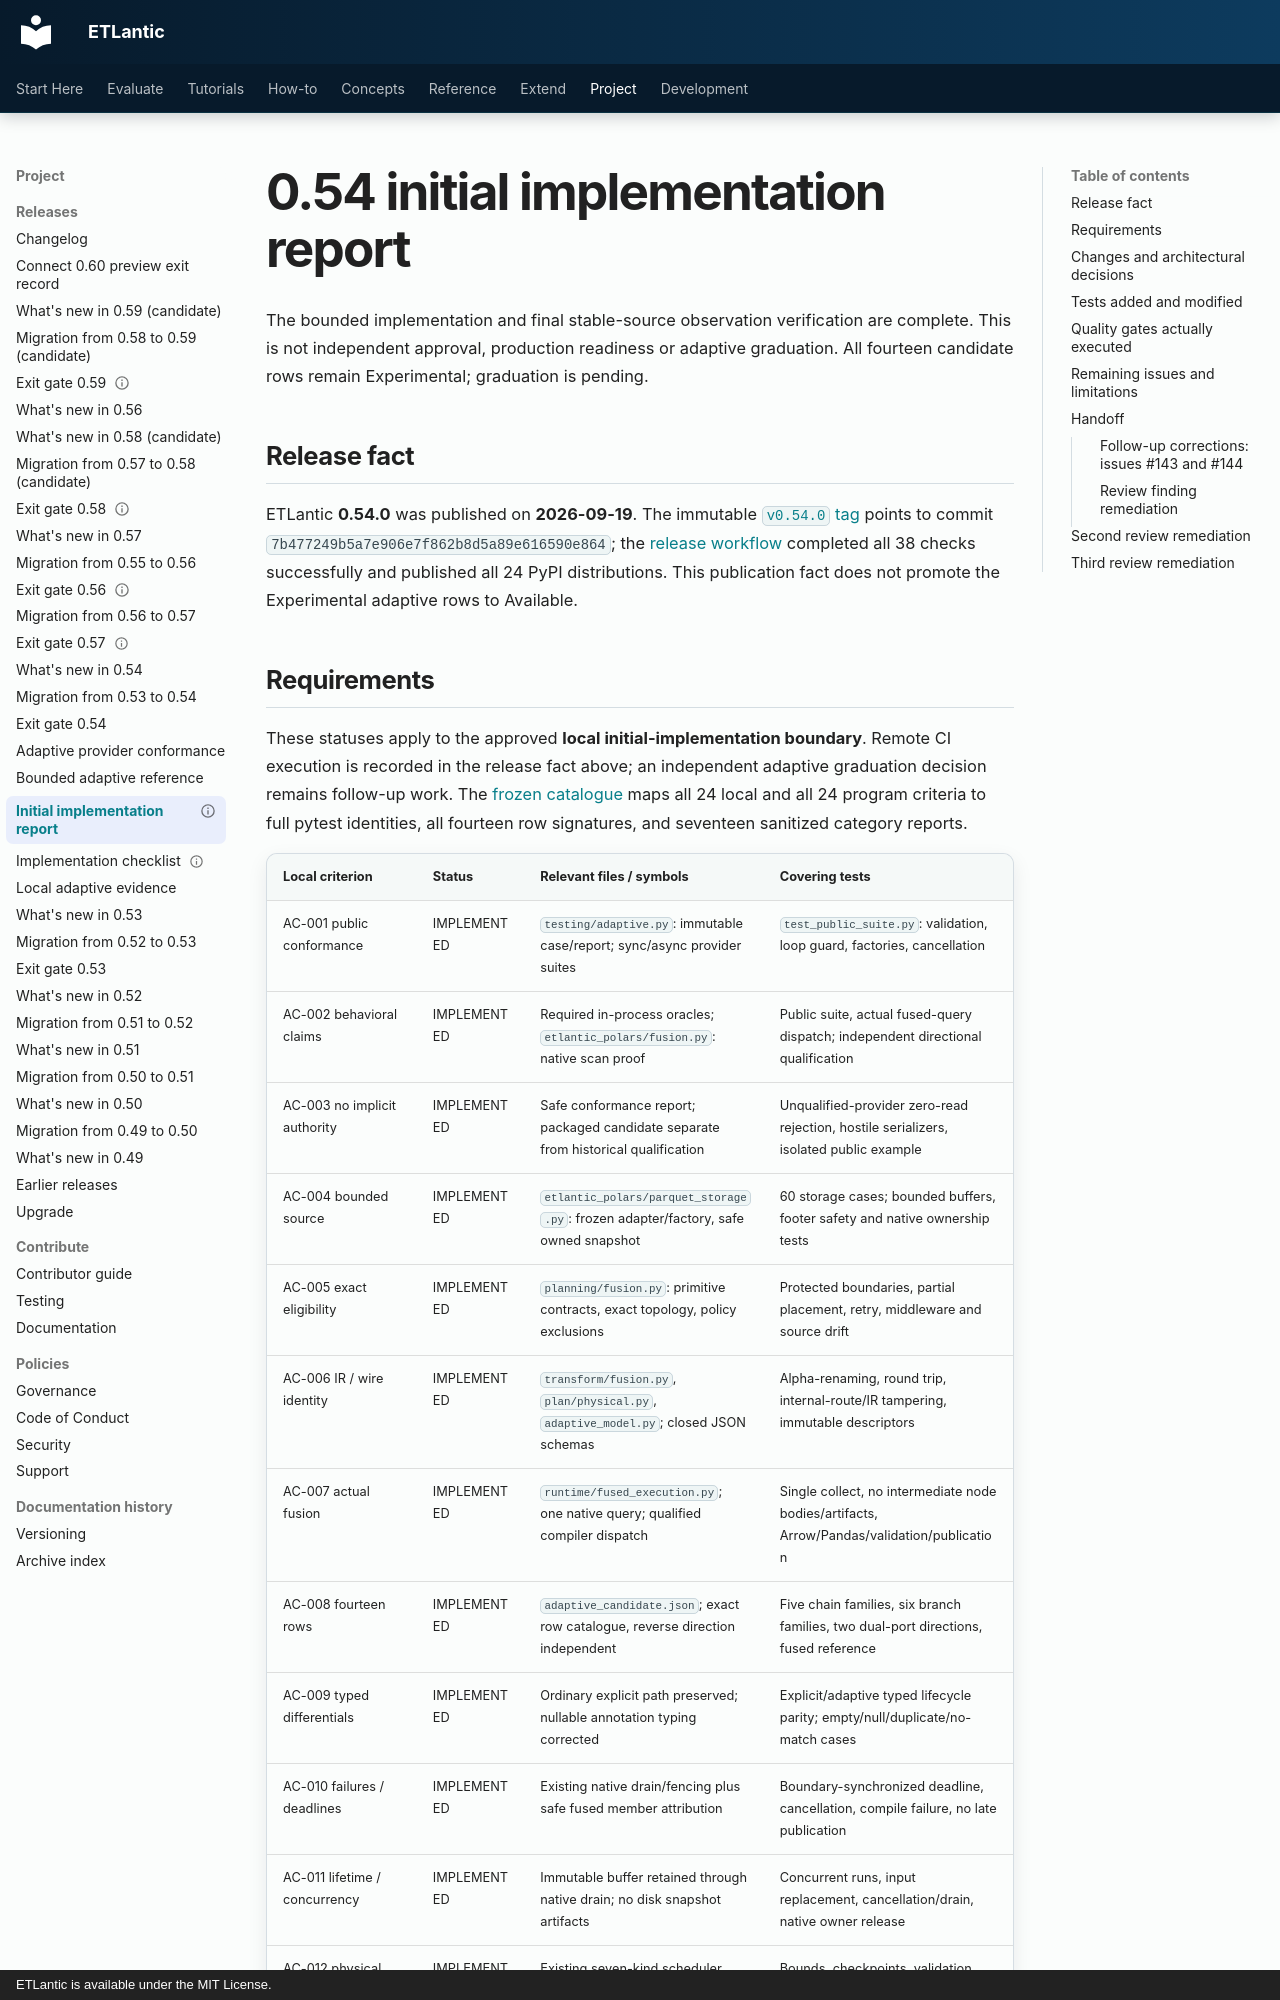

repository: eddiethedean/etlantic · page: 11_DEVELOPMENT/IMPLEMENTATION_REPORT_0_54/index.html · generator: mkdocs · copyright: ETLantic is available under the MIT License.

---
status: experimental
since: "0.54.0"
current_minor: "0.59"
audience: developer
---

# 0.54 initial implementation report

The bounded implementation and final stable-source observation verification are
complete. This is not independent approval, production readiness or adaptive
graduation. All fourteen candidate rows remain Experimental; graduation is
pending.

## Release fact

ETLantic **0.54.0** was published on **2026-09-19**. The immutable
[`v0.54.0` tag](https://github.com/eddiethedean/etlantic/releases/tag/v0.54.0)
points to commit `7b477249b5a7e906e7f862b8d5a89e616590e864`; the [release
workflow](https://github.com/eddiethedean/etlantic/actions/runs/35457133070)
completed all 38 checks successfully and published all 24 PyPI distributions.
This publication fact does not promote the Experimental adaptive rows to
Available.
